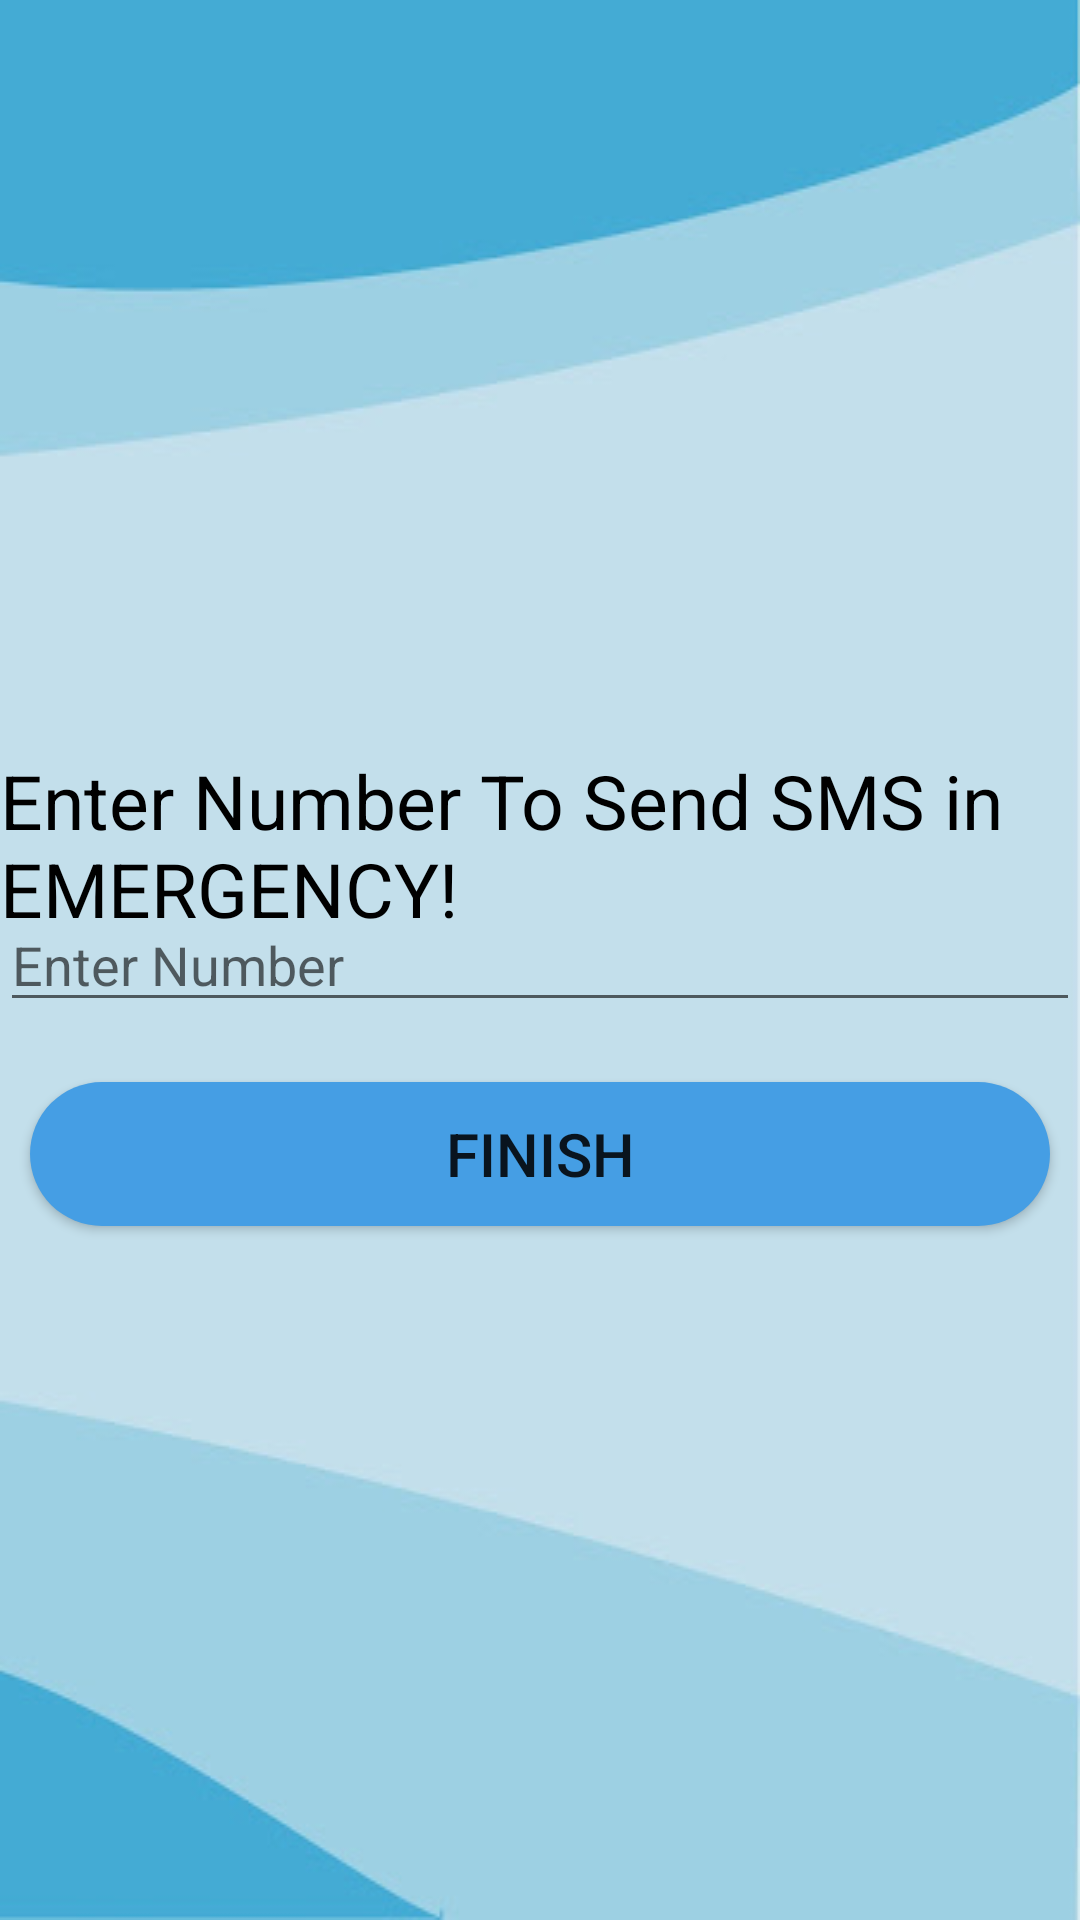

Reconstruct the res/layout file that produces this screen, plus the resources it refers to.
<!-- AndroidManifest.xml: application theme Theme.BSafe -->
<!-- res/layout/activity_number.xml -->
<?xml version="1.0" encoding="utf-8"?>

<layout>
<RelativeLayout xmlns:android="http://schemas.android.com/apk/res/android"
    android:layout_width="match_parent"
    android:layout_height="match_parent"
    android:background="@drawable/bsafe_bg">

    <TextView
        android:id="@+id/tvSendNo"
        android:layout_width="wrap_content"
        android:layout_height="wrap_content"
        android:layout_marginTop="250dp"
        android:text="Enter Number To Send SMS in EMERGENCY!"
        android:textColor="@color/black"
        android:textSize="25dp"/>

    <EditText
        android:id="@+id/etEgyMobileNo"
        android:layout_width="match_parent"
        android:layout_height="wrap_content"
        android:inputType="number"
        android:layout_centerInParent="true"
        android:hint="Enter Number"
        />

    <Button
        android:id="@+id/btnFinish"
        android:layout_width="match_parent"
        android:layout_height="wrap_content"
        android:layout_below="@+id/etEgyMobileNo"
        android:layout_marginTop="20dp"
        android:layout_centerHorizontal="true"
        android:background="@drawable/button1"
        android:layout_marginStart="20dp"
        android:textSize="20dp"
        android:text="finish" />

</RelativeLayout>
</layout>
<!-- resources referenced by this layout -->
<resources>
  <!-- drawable bsafe_bg: jpeg bitmap (drawable, 11226 bytes) -->
  <!-- drawable button1 (drawable) -->
  <?xml version="1.0" encoding="utf-8"?>
  
  <shape xmlns:android="http://schemas.android.com/apk/res/android" android:shape="rectangle" android:padding="10dp">
      <solid android:color="#459EE4"/> 
      <corners  android:radius="200dp"/>
  </shape>
  <style name="Theme.BSafe" parent="Theme.MaterialComponents.DayNight.DarkActionBar">
          
          <item name="colorPrimary">@color/purple_500</item>
          <item name="colorPrimaryVariant">@color/purple_700</item>
          <item name="colorOnPrimary">@color/white</item>
          
          <item name="colorSecondary">@color/teal_200</item>
          <item name="colorSecondaryVariant">@color/teal_700</item>
          <item name="colorOnSecondary">@color/black</item>
          
          <item name="android:statusBarColor">?attr/colorPrimaryVariant</item>
          
      </style>
  <!-- not gathered from this repository: default colours our renderer supplied (Android Studio template values) -->
  <color name="purple_500">#FF6200EE</color>
  <color name="purple_700">#FF3700B3</color>
  <color name="teal_200">#FF03DAC5</color>
  <color name="teal_700">#FF018786</color>
  <color name="black">#FF000000</color>
  <color name="white">#FFFFFFFF</color>
</resources>
